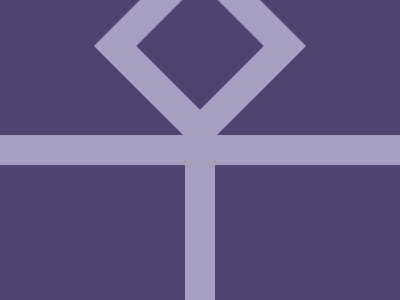

Recreate this image using only HTML and CSS.

<p><p a><p b>
<style>
  *{
    background: #504371;
  }
  p{
    width: 200;
    height: 150;
    border: 30px solid #A6A0BE;
    margin: -53;
  }
  [a]{
    margin: 23 177;
  }
  [b]{
    position: fixed;
    width: 90;
    height: 90;
    margin: -397 117;
    rotate: 45deg;
  }
